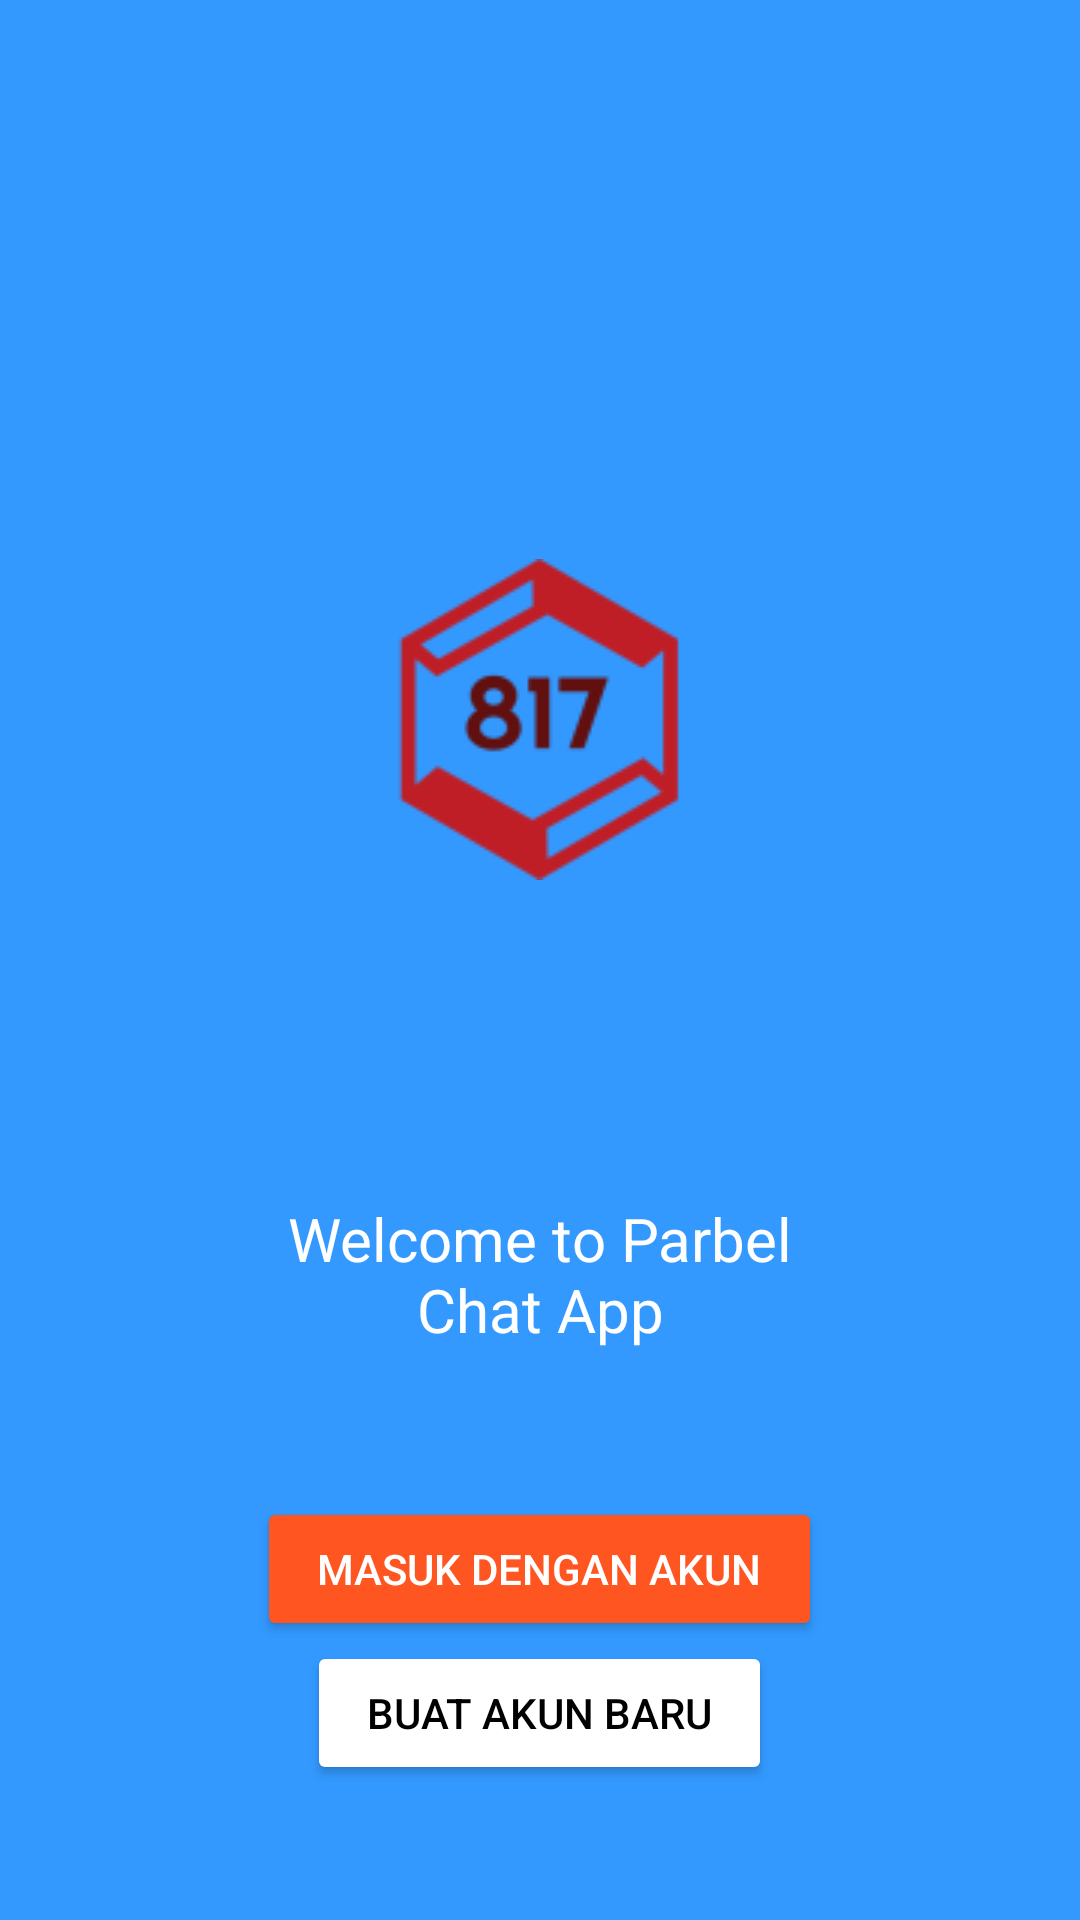

This screen was rendered from an Android layout file. Write that file and the resources it references.
<!-- AndroidManifest.xml: application theme AppTheme -->
<!-- res/layout/activity_start.xml -->
<?xml version="1.0" encoding="utf-8"?>
<RelativeLayout xmlns:android="http://schemas.android.com/apk/res/android"
    xmlns:app="http://schemas.android.com/apk/res-auto"
    xmlns:tools="http://schemas.android.com/tools"
    android:layout_width="match_parent"
    android:layout_height="match_parent"
    android:background="@color/colorPrimary"
    tools:context="ml.parbel817.a1512501618.StartActivity">

    <TextView
        android:id="@+id/textView"
        android:layout_width="210dp"
        android:layout_height="wrap_content"
        android:layout_above="@+id/start_reg_btn"
        android:layout_centerHorizontal="true"
        android:layout_marginBottom="97dp"
        android:text="Welcome to Parbel Chat App"
        android:textAlignment="center"
        android:textColor="@android:color/white"
        android:textSize="20sp" />

    <Button
        android:id="@+id/start_reg_btn"
        android:layout_width="wrap_content"
        android:layout_height="wrap_content"
        android:layout_alignParentBottom="true"
        android:layout_centerHorizontal="true"
        android:layout_marginBottom="45dp"
        android:backgroundTint="@android:color/white"
        android:paddingLeft="20dp"
        android:paddingRight="20dp"
        android:text="@string/buat_akun_baru"
        android:textColor="@android:color/black" />

    <Button
        android:id="@+id/start_login_btn"
        android:layout_width="wrap_content"
        android:layout_height="wrap_content"
        android:layout_above="@+id/start_reg_btn"
        android:layout_centerHorizontal="true"
        android:backgroundTint="@color/colorAccent"
        android:paddingLeft="20dp"
        android:paddingRight="20dp"
        android:text="@string/masuk_dengan_akun"
        android:textColor="@android:color/white" />

    <ImageView
        android:id="@+id/imageView"
        android:layout_width="wrap_content"
        android:layout_height="wrap_content"
        app:srcCompat="@drawable/parbel"
        android:layout_above="@+id/textView"
        android:layout_centerHorizontal="true"
        android:layout_marginBottom="106dp" />

</RelativeLayout>
<!-- resources referenced by this layout -->
<resources>
  <color name="colorAccent">#ff5521</color>
  <color name="colorPrimary">#3399ff</color>
  <!-- drawable parbel: png bitmap (drawable, 5025 bytes) -->
  <string name="buat_akun_baru">Buat Akun Baru</string>
  <string name="masuk_dengan_akun">Masuk Dengan Akun</string>
  <style name="AppTheme" parent="Theme.AppCompat.Light.NoActionBar">
          
          <item name="colorPrimary">@color/colorPrimary</item>
          <item name="colorPrimaryDark">@color/colorPrimaryDark</item>
          <item name="colorAccent">@color/colorAccent</item>
      </style>
  <color name="colorPrimaryDark">#3366cc</color>
</resources>
